Run: headless pygame with SDL's dummy video driver; simulated clock (each Clock.tick advances the game by its frame time, no real sleeping); random seed 0; keys injected as events and as key.get_pressed() state; no mouse input.
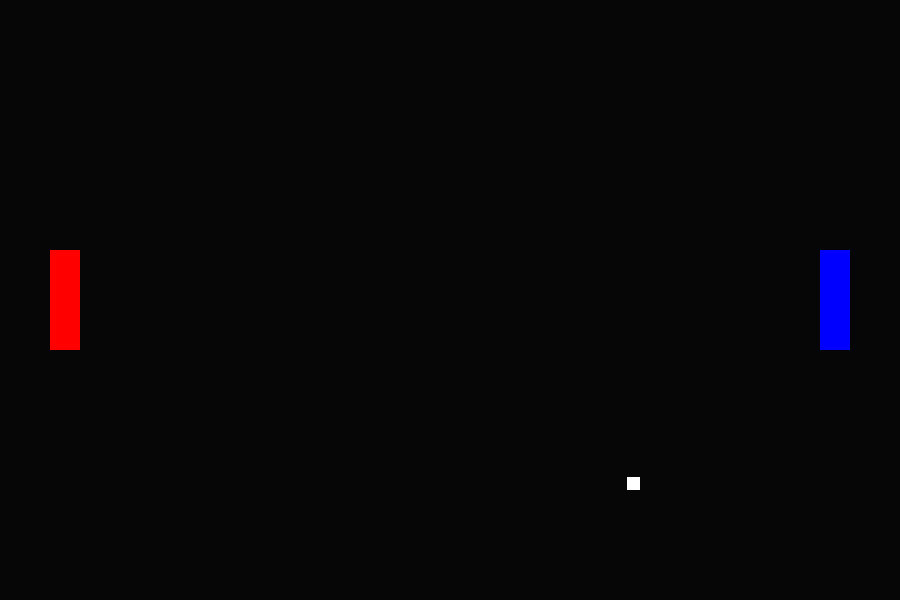
Frame 1 of 4 · flips 1–60 · no input
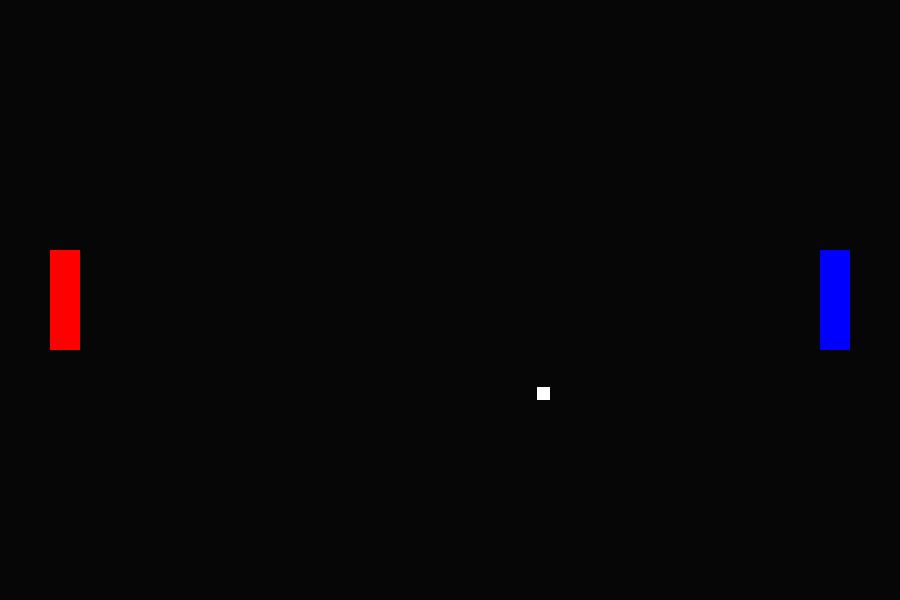
Frame 2 of 4 · flips 61–180 · tapped SPACE, RETURN · held RIGHT (→), D
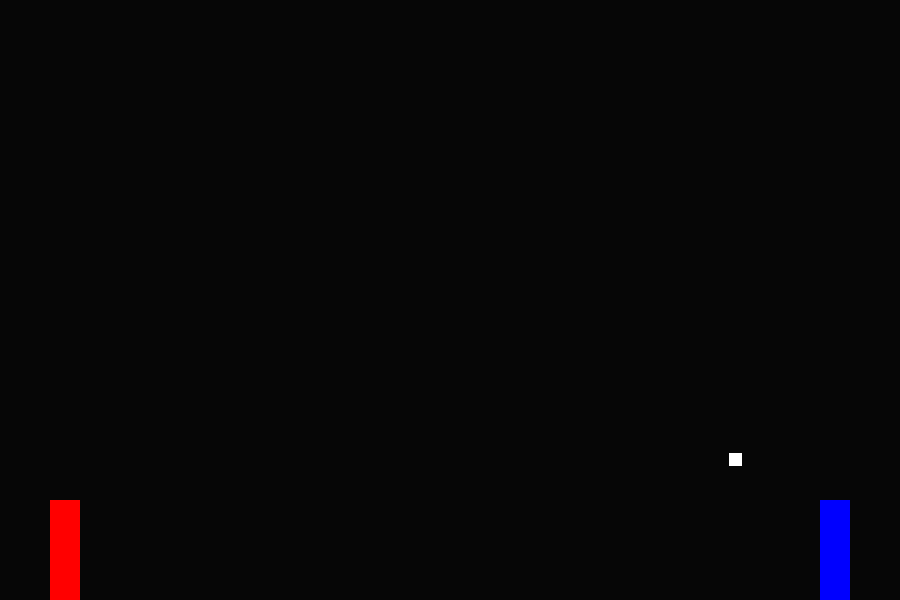
Frame 3 of 4 · flips 181–300 · held DOWN (↓), S
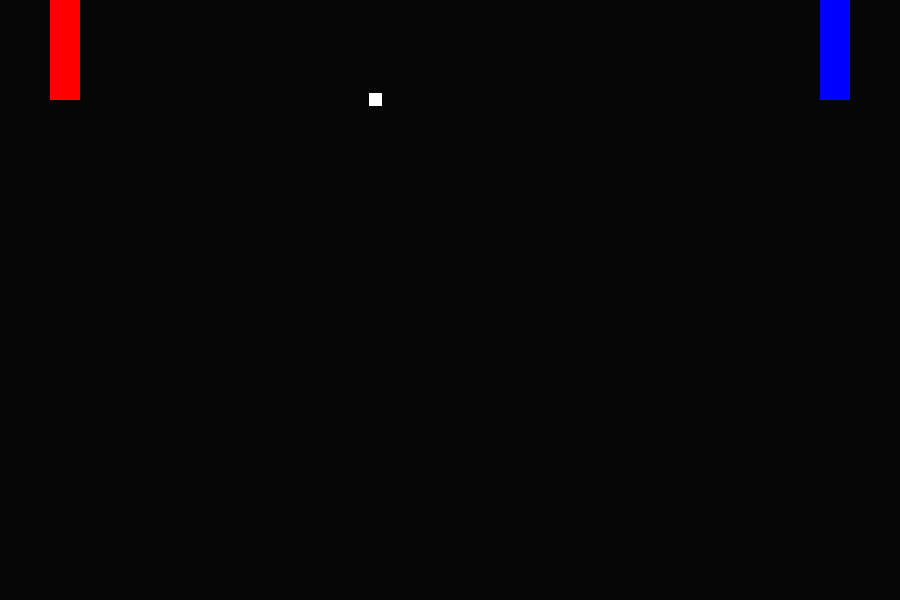
Frame 4 of 4 · flips 301–420 · held LEFT (←), A, UP (↑), W

The pygame program that drew these frames:

import pygame as pg # type: ignore

#configurar ancho y alto de la pantalla 
ANCHO_PANTALLA = 900
ALTO_PANTALLA = 600
pantalla = pg.display.set_mode((ANCHO_PANTALLA, ALTO_PANTALLA))

#cambiar titulo de la pantalla 
pg.display.set_caption("PongYera")



#variables de inicalizacion 
ejecutando = True
mi_reloj = pg.time.Clock()


#Paleta de colores 
BLANCO = (255,255,255)
ROJO = (255, 0, 0)
AZUL = ( 0, 0, 255 )
COLOR_FONDO = (6,6,6)


#tamaño y coordenadas de jugadores
j1_x = 50
j1_y = 250
j2_x = 820
j2_y = 250
ANCHO_PALETA = 30
ALTO_PALETA = 100

#COORDENADAS PELOTA 
pelota_x = 450
pelota_y = 300
ANCHO_PELOTA = 13
ALTO_PELOTA = 13
pelota_diferencia_x = 3
pelota_diferencia_y = 3



#crear elementos del juego
paleta_j1 = pg.Rect(j1_x, j1_y, ANCHO_PALETA, ALTO_PALETA)
paleta_j2 = pg.Rect(j2_x, j2_y, ANCHO_PALETA , ALTO_PALETA)
pelota = pg.Rect(pelota_x, pelota_y, ANCHO_PELOTA, ALTO_PELOTA)






def dibujar_pantalla():
    pantalla.fill(COLOR_FONDO)
    pg.draw.rect(pantalla, ROJO, paleta_j1)
    pg.draw.rect(pantalla, AZUL, paleta_j2)
    pg.draw.rect(pantalla, BLANCO, pelota)


def resetear_pelotas_y_pelotas():
    global pelota_x, pelota_y, pelota_diferencia_x, pelota_diferencia_y, j1_y, j2_y
    pelota_x = 450
    pelota_y = 300
    pelota_diferencia_x = 3
    pelota_diferencia_y = 3
    j1_y = 250
    j2_y = 250




#Loop principal
while ejecutando:
    
    #verificar cierre del juego 
    for evento in pg.event.get():
        if evento.type == pg.QUIT:
            ejecutando = False
    #evento al presionar tecla
    teclas = pg.key.get_pressed()


    #actualizar posisicones de elementos 
    paleta_j1.y = j1_y
    paleta_j2.y = j2_y
    pelota.x = pelota_x
    pelota.y = pelota_y



    #redifinir coordenadas de las paletas
    if teclas[pg.K_w] and j1_y > 0:
        j1_y -= 5
    elif teclas [pg.K_s] and j1_y + ALTO_PALETA < ALTO_PANTALLA:
        j1_y += 5

    
    if teclas[pg.K_UP] and j2_y > 0:
        j2_y -= 5
    elif teclas [pg.K_DOWN] and j2_y + ALTO_PALETA < ALTO_PANTALLA:
        j2_y += 5

    #redifinir las coordenadas de la pelota 
    pelota_x += pelota_diferencia_x
    pelota_y += pelota_diferencia_y

    #verificar colisiones en cada movimiento de la pelota
    if pelota.colliderect(paleta_j1):
        pelota_diferencia_x = abs(pelota_diferencia_x)
    elif pelota.colliderect(paleta_j2):
        pelota_diferencia_x = abs(pelota_diferencia_x)*-1
    elif pelota_y <= 0:
        pelota_diferencia_y = abs(pelota_diferencia_y)
    elif pelota_y >= ALTO_PANTALLA:
        pelota_diferencia_y = abs(pelota_diferencia_y)*-1
    elif pelota_x <= 0 or pelota_x >= ANCHO_PANTALLA:
        resetear_pelotas_y_pelotas()



    dibujar_pantalla()


    pg.display.flip()
    mi_reloj.tick(60)









pg.quit()
quit()
